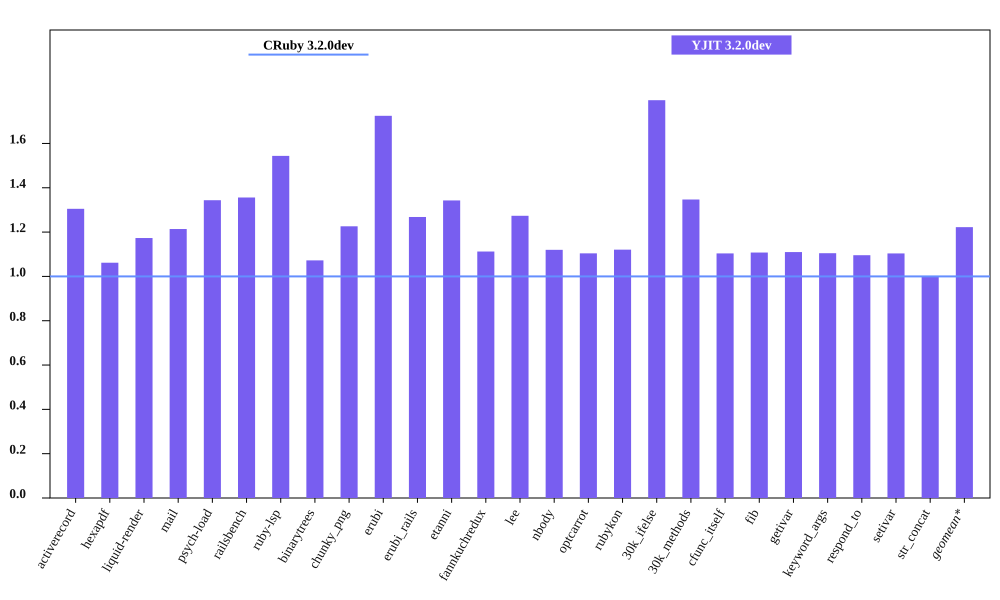

The data file committed next to this chart (first rows):
bench, CRuby 3.2.0dev mem (MiB), YJIT 3.2.0dev mem (MiB), Inline Code, Outlined Code, YJIT Mem overhead
activerecord, 55.31, 72.18, 3, 3
hexapdf, 280.4, 297.7, 2, 2
liquid-render, 23.57, 27.65, 1, 1
mail, 42.07, 51.07, 2, 2
psych-load, 26.31, 35.36, 1, 1
railsbench, 94.85, 128.6, 6, 6
ruby-lsp, 86.23, 133.1, 6, 6
binarytrees, 22.74, 24.38, 1, 1
chunky_png, 35.31, 43.3, 1, 1
erubi, 56.25, 97.02, 1, 1
erubi_rails, 93.02, 118, 5, 5
etanni, 78.41, 105.3, 1, 1
fannkuchredux, 16.84, 18.73, 1, 1
lee, 26.79, 34.12, 1, 1
nbody, 16.84, 18.86, 1, 1
optcarrot, 51.13, 56.45, 1, 1
rubykon, 44.62, 50.01, 1, 1
30k_ifelse, 58, 104.1, 6, 6
30k_methods, 49.88, 67.18, 2, 2
cfunc_itself, 16.82, 18.57, 1, 1
fib, 16.83, 18.64, 1, 1
getivar, 16.82, 18.67, 1, 1
keyword_args, 16.83, 18.59, 1, 1
respond_to, 17.07, 18.7, 1, 1
setivar, 16.84, 18.59, 1, 1
str_concat, 95.87, 95.96, 1, 1
